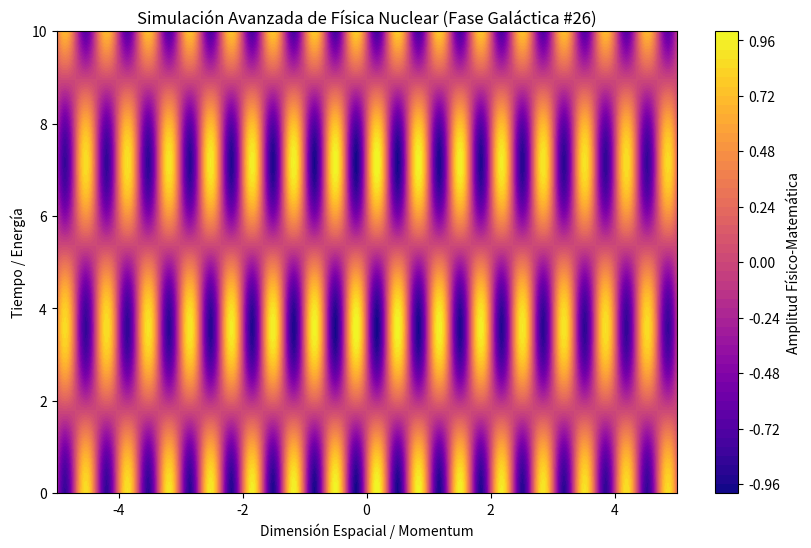

Recreate this plot in Python.
%matplotlib inline
# Simulación Galáctica: Física Nuclear - Variante 26
import numpy as np
import matplotlib.pyplot as plt

# Parámetros Físicos Aleatorios
param_1 = 9.367
param_2 = 0.878
param_3 = 0.032

t = np.linspace(0, 10, 500)
x = np.linspace(-5, 5, 500)
X, T = np.meshgrid(x, t)

# Ecuación Base (Avanzada)
Z = np.sin(X * param_1) * np.cos(T * param_2) * np.exp(-np.abs(X) * param_3)

plt.figure(figsize=(10, 6))
plt.contourf(X, T, Z, 50, cmap='plasma')
plt.colorbar(label='Amplitud Físico-Matemática')
plt.title(r'Simulación Avanzada de Física Nuclear (Fase Galáctica #26)')
plt.xlabel('Dimensión Espacial / Momentum')
plt.ylabel('Tiempo / Energía')
plt.show()
